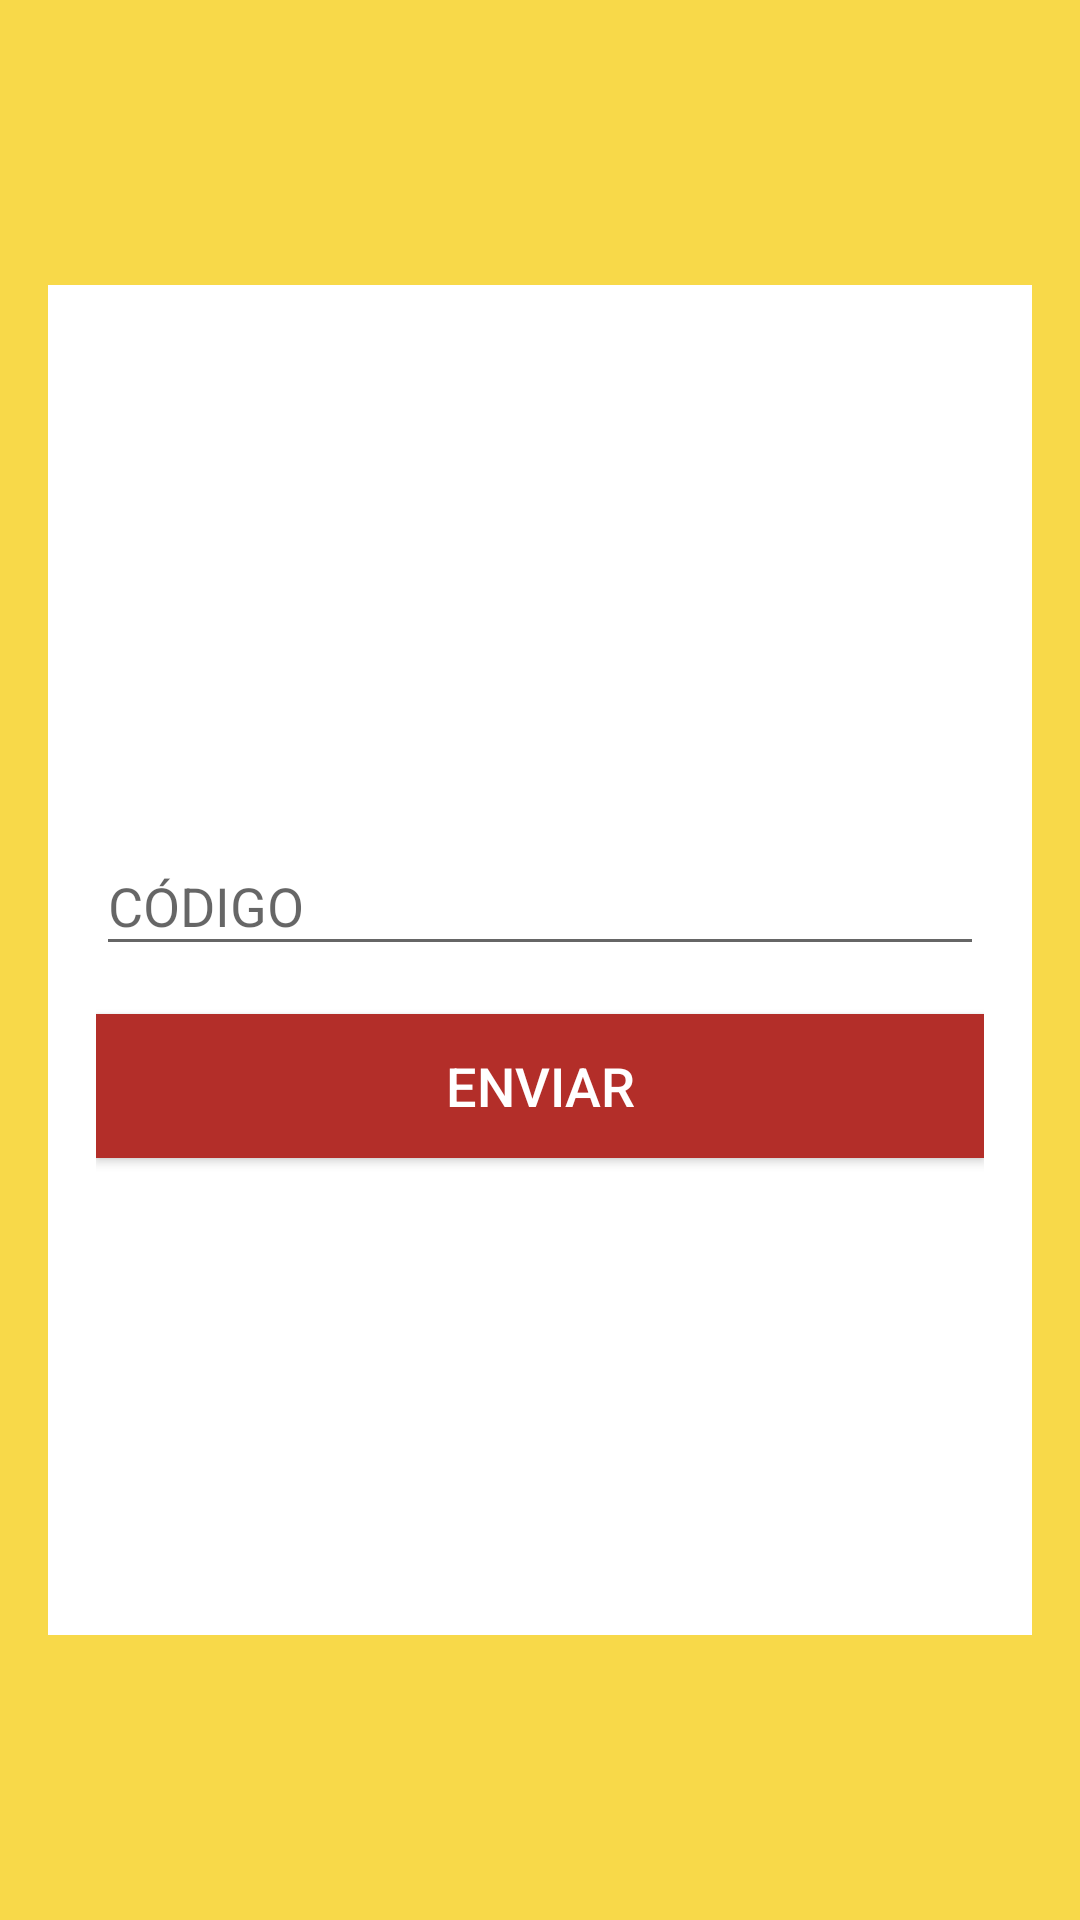

Android layout source for this screen:
<!-- AndroidManifest.xml: application theme AppTheme -->
<!-- res/layout/activity_code.xml -->
<?xml version="1.0" encoding="utf-8"?>
<RelativeLayout xmlns:android="http://schemas.android.com/apk/res/android"

    android:layout_width="wrap_content"
    android:layout_height="match_parent"
    android:background="#f8d949"
    android:paddingLeft="16dp"
    android:paddingRight="16dp">

    <LinearLayout
        android:layout_width="match_parent"
        android:layout_height="450dp"
        android:layout_alignParentStart="true"
        android:layout_centerVertical="true"
        android:background="#ffffffff"
        android:gravity="center"
        android:orientation="vertical"
        android:padding="16dp">


        <android.support.design.widget.TextInputLayout
            android:layout_width="match_parent"
            android:layout_height="wrap_content"
            android:layout_marginTop="16dp">

            <EditText
                android:id="@+id/code"
                android:layout_width="match_parent"
                android:layout_height="wrap_content"
                android:hint="CÓDIGO"
                android:text=""
                android:textAlignment="center" />
        </android.support.design.widget.TextInputLayout>


        <Button
            android:id="@+id/btnOK"
            android:layout_width="match_parent"
            android:layout_height="wrap_content"
            android:layout_marginTop="16dp"
            android:background="#b32e29"
            android:onClick="send"
            android:text="ENVIAR"
            android:textColor="#ffffff"
            android:textSize="18sp" />

    </LinearLayout>
</RelativeLayout>
<!-- resources referenced by this layout -->
<resources>
  <style name="AppTheme" parent="Theme.AppCompat.Light.DarkActionBar">
          
          <item name="colorPrimary">@color/colorPrimary</item>
          <item name="colorPrimaryDark">@color/colorPrimaryDark</item>
          <item name="colorAccent">@color/colorAccent</item>
      </style>
  <color name="colorPrimary">#3F51B5</color>
  <color name="colorPrimaryDark">#303F9F</color>
  <color name="colorAccent">#FF4081</color>
</resources>
